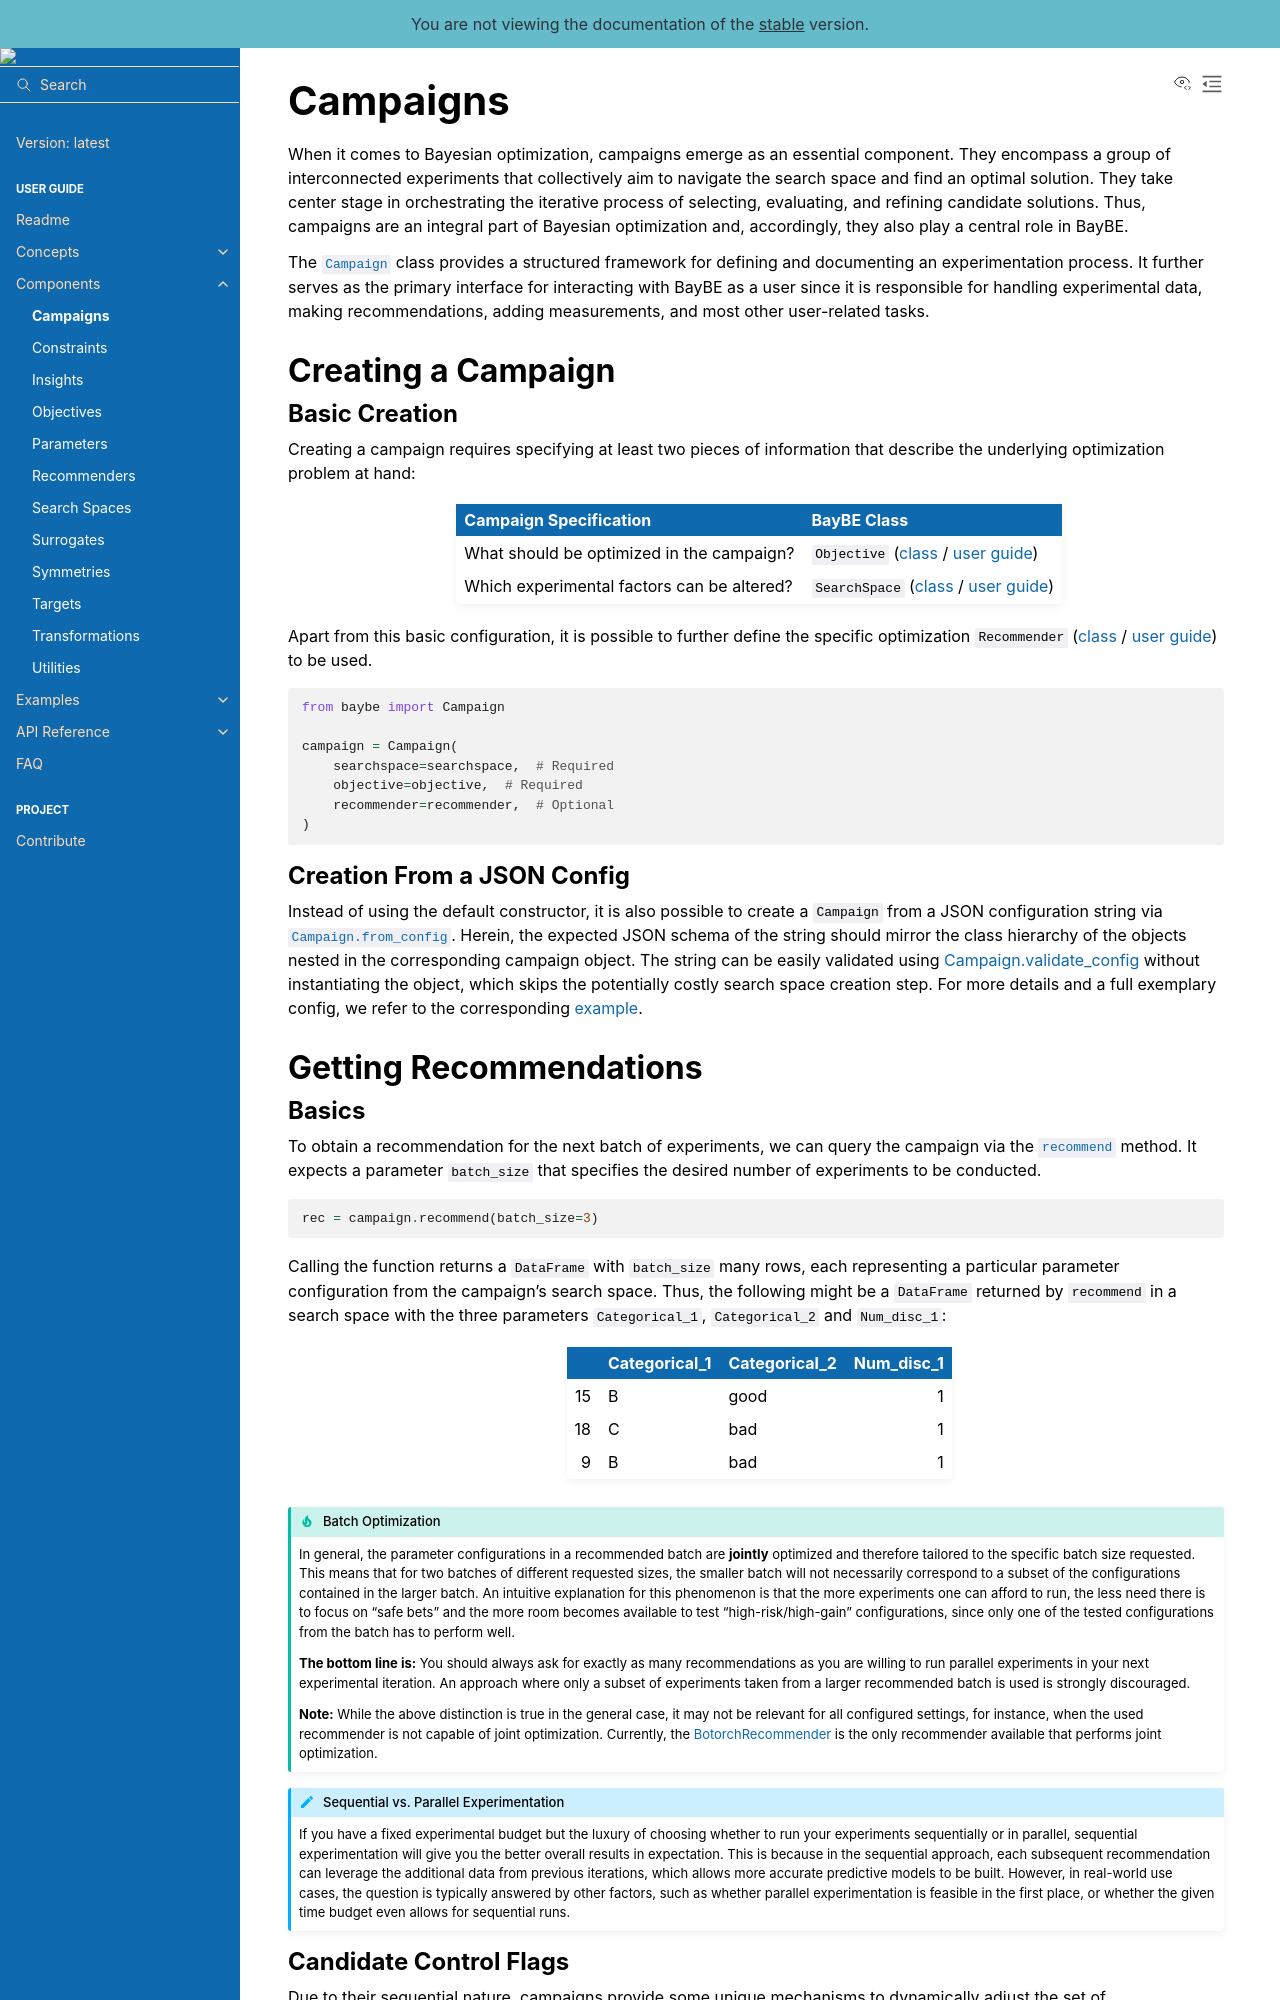

repository: emdgroup/baybe · page: latest/components/campaigns.html · generator: sphinx

# Campaigns

When it comes to Bayesian optimization, campaigns emerge as an essential component.
They encompass a group of interconnected experiments that collectively aim to navigate
the search space and find an optimal solution. They take center stage in orchestrating
the iterative process of selecting, evaluating, and refining candidate solutions.
Thus, campaigns are an integral part of Bayesian optimization and, accordingly,
they also play a central role in BayBE.

The [`Campaign`](baybe.campaign.Campaign) class provides a structured framework for 
defining and documenting an experimentation process.
It further serves as the primary interface for interacting with BayBE as a user
since it is responsible for handling experimental data, making recommendations, adding
measurements, and most other user-related tasks.

## Creating a Campaign

### Basic Creation

Creating a campaign requires specifying at least two pieces of information that
describe the underlying optimization problem at hand:

| Campaign Specification                     | BayBE Class                                                                               |
|:-------------------------------------------|:------------------------------------------------------------------------------------------|
| What should be optimized in the campaign?  | `Objective` ([class](baybe.objectives.base.Objective) / [user guide](./objectives))              |
| Which experimental factors can be altered? | `SearchSpace` ([class](baybe.searchspace.core.SearchSpace) / [user guide](./searchspace)) |

Apart from this basic configuration, it is possible to further define the specific
optimization 
`Recommender`&nbsp;([class](baybe.recommenders.pure.base.PureRecommender) 
/ [user guide](./recommenders)) to be used.

```python
from baybe import Campaign

campaign = Campaign(
    searchspace=searchspace,  # Required
    objective=objective,  # Required
    recommender=recommender,  # Optional
)
```

### Creation From a JSON Config
Instead of using the default constructor, it is also possible to create a `Campaign` 
from a JSON configuration string via 
[`Campaign.from_config`](baybe.campaign.Campaign.from_config).
Herein, the expected JSON schema of the string should mirror the class
hierarchy of the objects nested in the corresponding campaign object.
The string can be easily validated using
[Campaign.validate_config](baybe.campaign.Campaign.validate_config) without
instantiating the object, which skips the potentially costly search space creation step.
For more details and a full exemplary config, we refer to the corresponding
[example](./../../examples/Serialization/create_from_config).

## Getting Recommendations
